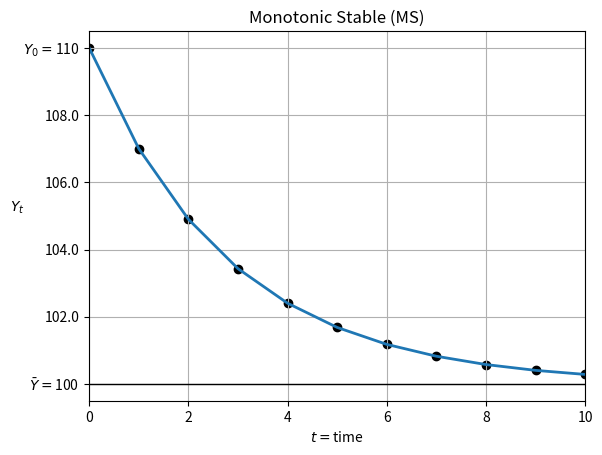
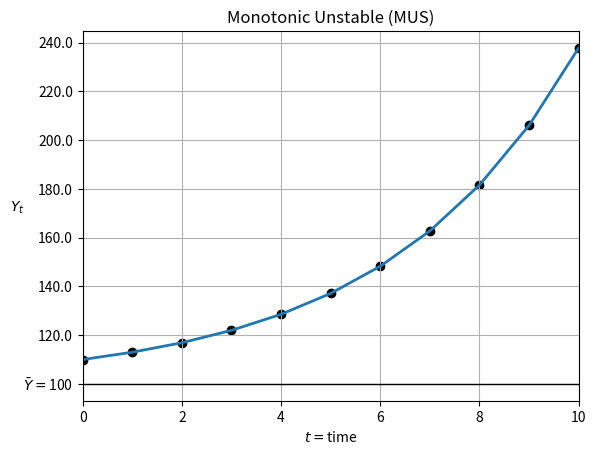
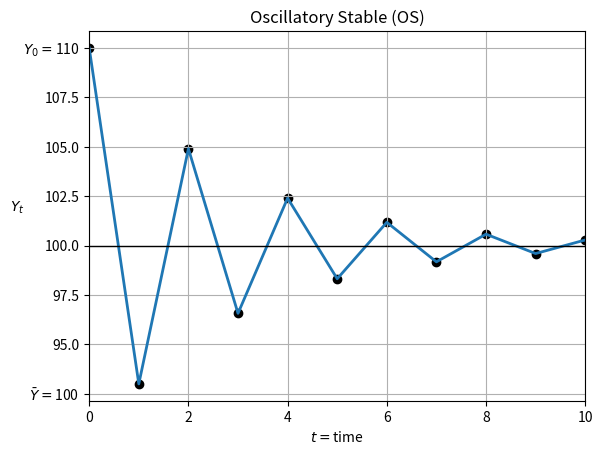
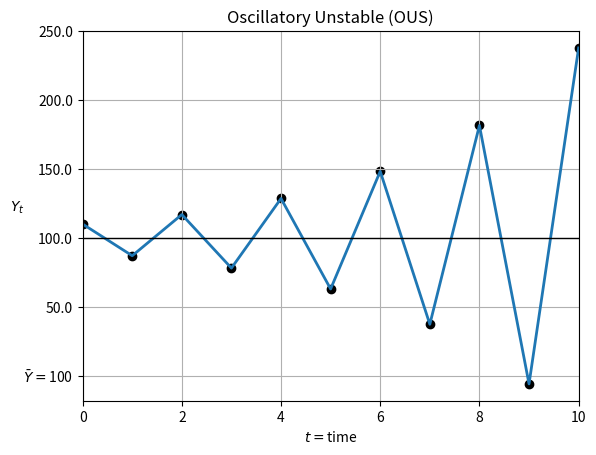

Here is the Python script that generated these plots, in order:
# -*- coding: utf-8 -*-
"""
Created on Fri Apr  3 10:03:25 2020

[redacted]

This code generate some figures which are used in my teaching class in 
"Advanced Macroecnomics". 
In the figures, different dynamic adjustment cases for first-order difference
equations are shown
"""

import numpy as np
import matplotlib.pyplot as plt
import os


t = np.arange(0,11)

lam     = [0.7, 1.3, -0.7, -1.3]
labs    = ['Monotonic Stable (MS)', 'Monotonic Unstable (MUS)',
           'Oscillatory Stable (OS)', 'Oscillatory Unstable (OUS)']
Y_0     = 110
Y_bar   = 100

def IRF(x0, xbar, t, l, lab):
# Compute general solution 
    x = (x0 - xbar)*np.power(l,t)+xbar
    x = np.array(x)
    # print(x.dtype)
# plot
    fig, ax = plt.subplots()
    ax.plot(t,x, lw = 2)
    ax.scatter(t,x, color = 'black')
    ax.set_xlabel(r'$t=$time')
    ax.set_ylabel(r'$Y_t$', rotation =0)
    ax.set_xlim([0,t[-1]])
    ax.set_title(lab)
    ax.grid('on')
    ax.hlines(y=xbar, xmin = 0, xmax = t[-1], lw=1.0, color = 'black')
    a    = ax.get_yticks().tolist()
    a[1] = r'$\bar{Y}=$'+str(xbar)
    # print(a)
    if float(x0) in a:
        a_x0 = a.index(float(x0))
        a[a_x0] = r'$Y_{0}=$'+str(x0)
    ax.set_yticklabels(a)
    
    if not os.path.exists('fig'):
        os.makedirs('fig')
    fig.savefig('./fig/IRF'+lab + '.eps', bbox_inches='tight',dpi=50)
    return x

# Initialize    
Y = []
for i,j,k in zip(lam, labs, np.arange(len(lam))): 
    Y = np.hstack((Y,IRF(Y_0, Y_bar, t, i, j)))
del i, j ,k  
Y = Y.reshape(len(lam), len(t)).T
